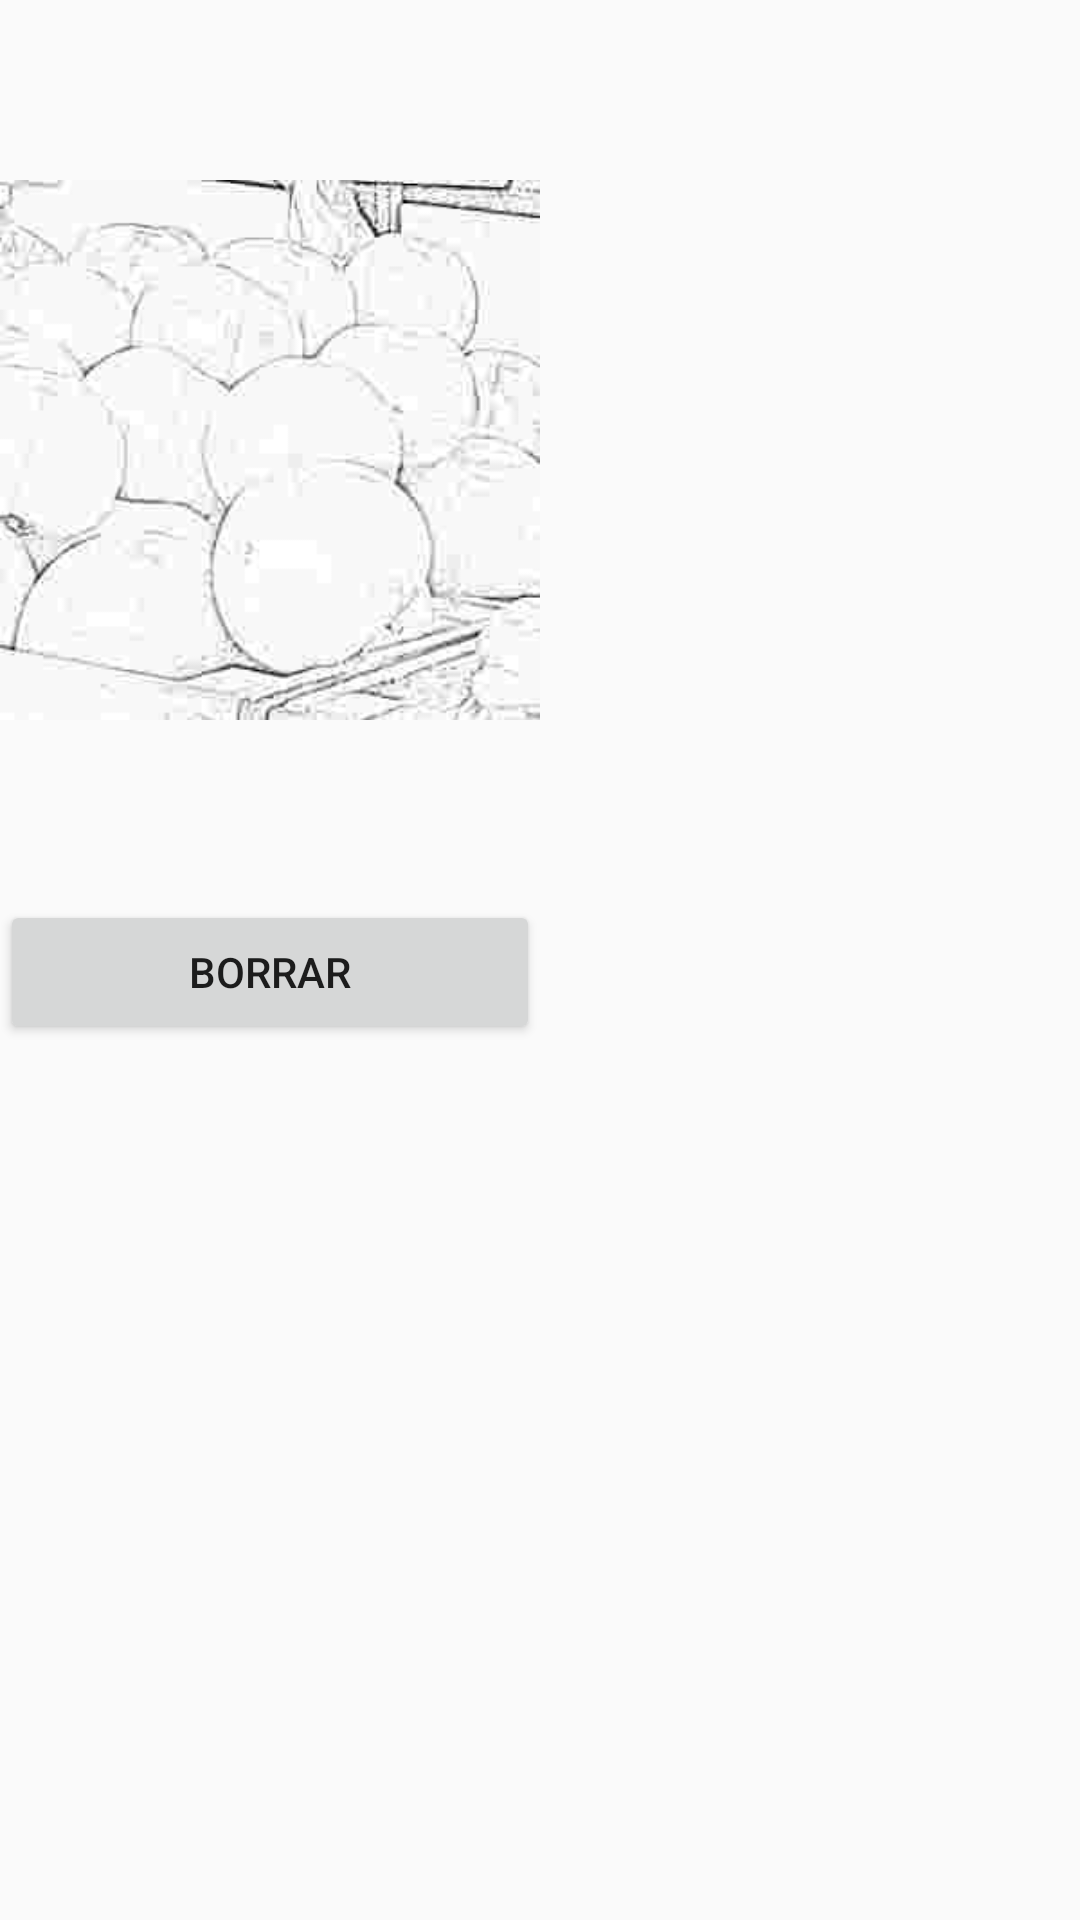

Produce the Android XML layout that renders to this screen, including the resource entries it uses.
<!-- AndroidManifest.xml: application theme AppTheme -->
<!-- res/layout/card_product.xml -->
<?xml version="1.0" encoding="utf-8"?>
<androidx.constraintlayout.widget.ConstraintLayout xmlns:android="http://schemas.android.com/apk/res/android"
    xmlns:app="http://schemas.android.com/apk/res-auto"
    android:layout_width="match_parent"
    android:layout_height="wrap_content">
    <LinearLayout
        android:id="@+id/linearLayout1"
        android:layout_width="0dp"
        android:layout_height="wrap_content"
        android:orientation="vertical"
        android:src="@android:drawable/ic_menu_share"
        app:layout_constraintEnd_toStartOf="@+id/linearLayout2"
        app:layout_constraintHorizontal_bias="0.5"
        app:layout_constraintStart_toStartOf="parent"
        app:layout_constraintTop_toTopOf="parent">
        <ImageView
            android:id="@+id/imgProduct"
            android:layout_width="match_parent"
            android:layout_height="wrap_content"
            android:src="@drawable/tomatesbn" />
        <Button
            android:id="@+id/btnDelete"
            android:layout_width="match_parent"
            android:layout_height="wrap_content"
            android:text="Borrar" />
    </LinearLayout>
    <LinearLayout
        android:id="@+id/linearLayout2"
        android:layout_width="0dp"
        android:layout_height="wrap_content"
        android:orientation="vertical"
        app:layout_constraintEnd_toEndOf="parent"
        app:layout_constraintHorizontal_bias="0.5"
        app:layout_constraintStart_toEndOf="@+id/linearLayout1"
        app:layout_constraintTop_toTopOf="parent">
        <TextView
            android:id="@+id/etTitle"
            android:layout_width="match_parent"
            android:layout_height="wrap_content"
            android:layout_margin="5dp"
            android:textSize="18sp"
            android:textStyle="bold" />
        <TextView
            android:id="@+id/etTitle2"
            android:layout_width="match_parent"
            android:layout_height="wrap_content"
            android:layout_margin="5dp"
            android:textSize="18sp"
            android:textStyle="bold" />
        <TextView
            android:id="@+id/etPrice"
            android:layout_width="match_parent"
            android:layout_height="wrap_content"
            android:layout_margin="5dp"
            android:textSize="18sp"
            android:textStyle="bold" />
        <TextView
            android:id="@+id/etStock"
            android:layout_width="match_parent"
            android:layout_height="wrap_content"
            android:layout_margin="5dp"
            android:textSize="18sp"
            android:textStyle="bold" />
    </LinearLayout>
</androidx.constraintlayout.widget.ConstraintLayout>
<!-- resources referenced by this layout -->
<resources>
  <!-- drawable tomatesbn: jpg bitmap (drawable, 3301 bytes) -->
  <style name="AppTheme" parent="Theme.AppCompat.Light.DarkActionBar">
          <item name="windowActionBar">false</item>
          <item name="windowNoTitle">true</item>
          <item name="android:windowFullscreen">true</item>
          
          <item name="colorPrimary">@color/colorPrimary</item>
          <item name="colorPrimaryDark">@color/colorPrimaryDark</item>
          <item name="colorAccent">@color/colorAccent</item>
      </style>
  <!-- not gathered from this repository: default colours our renderer supplied (Android Studio template values) -->
  <color name="colorPrimary">#FF6200EE</color>
  <color name="colorPrimaryDark">#FF3700B3</color>
  <color name="colorAccent">#FF03DAC5</color>
</resources>
